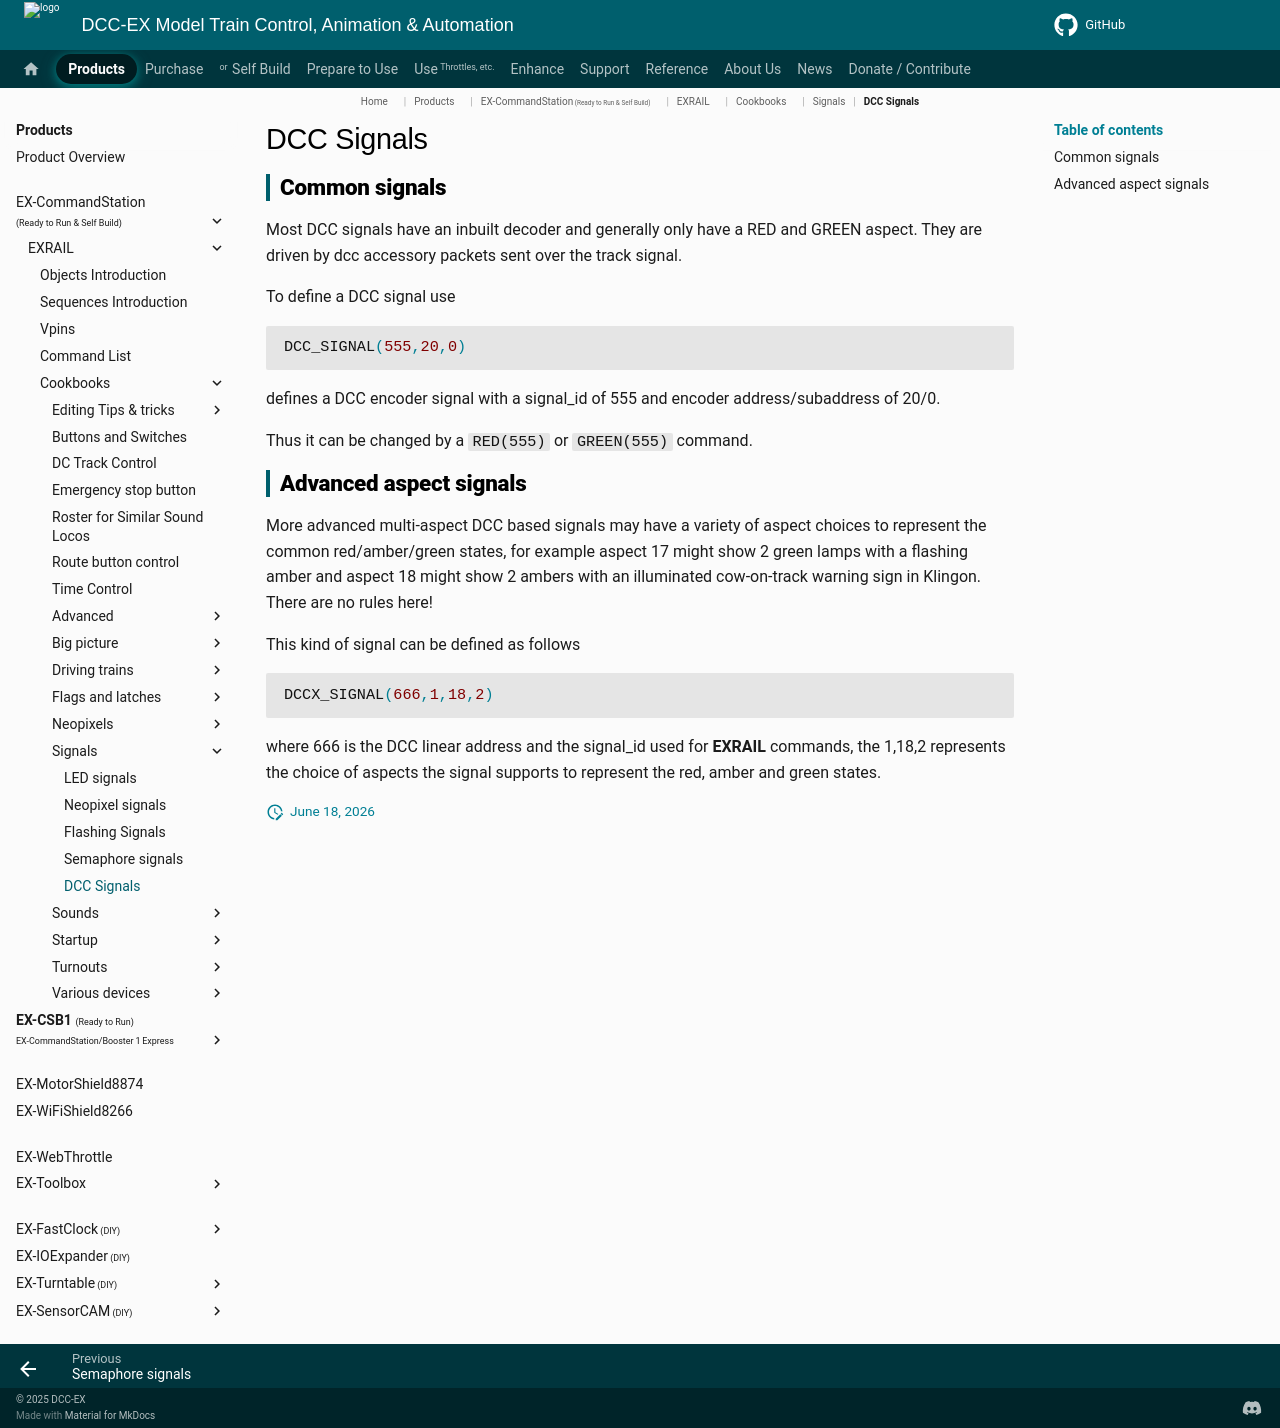

repository: DCC-EX/mkdocs-test · page: products/ex-commandstation/exrail/cookbooks/signals/dcc-signals/index.html · generator: mkdocs

# DCC Signals

## Common signals

Most DCC signals have an inbuilt decoder and generally only have a RED and GREEN aspect. They are driven by dcc accessory packets sent over the track signal.

To define a DCC signal use

```cpp
DCC_SIGNAL(555,20,0)
```

defines a DCC encoder signal with a signal_id of 555 and encoder address/subaddress of 20/0.

Thus it can be changed by a `RED(555)` or `GREEN(555)` command.

## Advanced aspect signals

More advanced multi-aspect DCC based signals may have a variety of aspect choices to represent the common red/amber/green states, for example aspect 17 might show 2 green lamps with a flashing amber and aspect 18 might show 2 ambers with an illuminated cow-on-track warning sign in Klingon. There are no rules here!

This kind of signal can be defined as follows

```cpp
DCCX_SIGNAL(666,1,18,2)
```

 where 666 is the DCC linear address and the signal_id used for **EXRAIL** commands, the 1,18,2 represents the choice of aspects the signal supports to represent the red, amber and green states.
